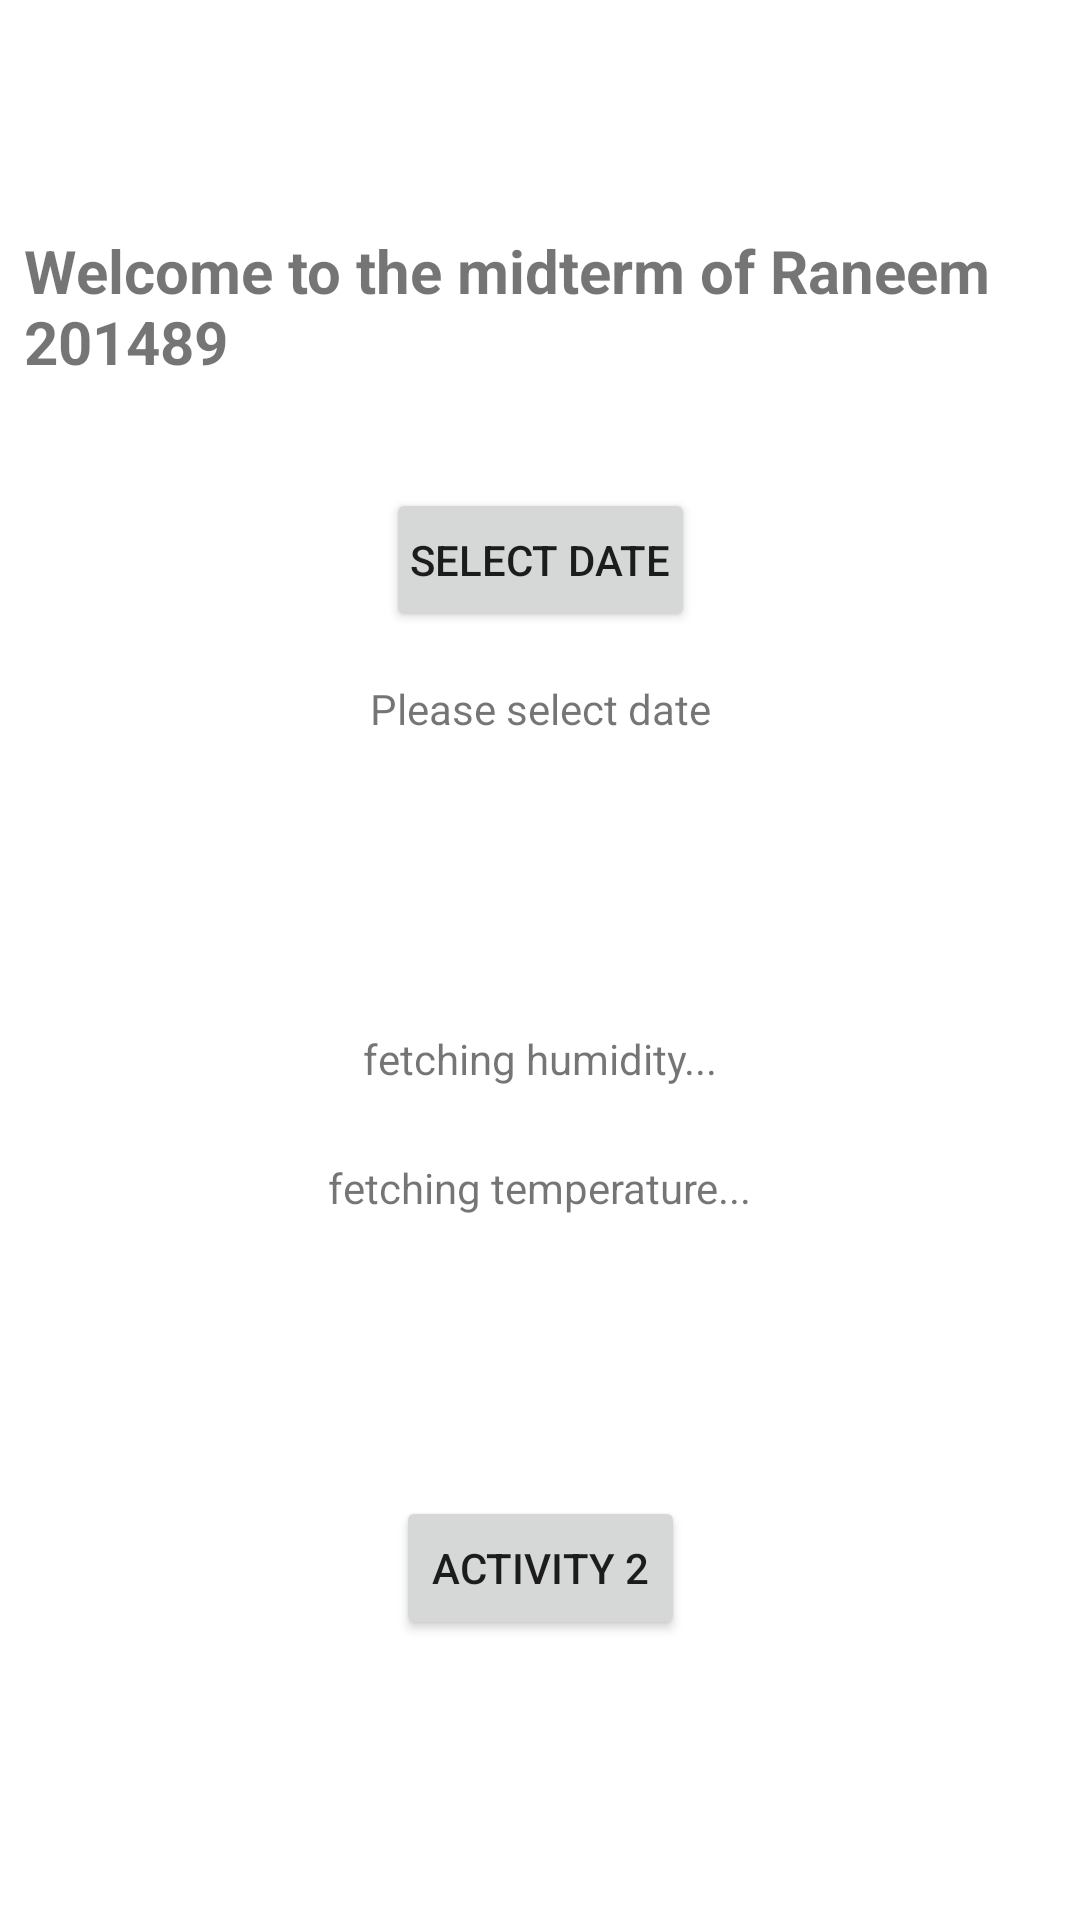

Reconstruct the res/layout file that produces this screen, plus the resources it refers to.
<!-- AndroidManifest.xml: application theme Theme.RaneemmidT1 -->
<!-- res/layout/activity_main.xml -->
<?xml version="1.0" encoding="utf-8"?>
<androidx.constraintlayout.widget.ConstraintLayout xmlns:android="http://schemas.android.com/apk/res/android"
    xmlns:app="http://schemas.android.com/apk/res-auto"
    xmlns:tools="http://schemas.android.com/tools"
    android:layout_width="match_parent"
    android:layout_height="match_parent"
    tools:context=".MainActivity">

    <TextView
        android:id="@+id/textView"
        android:layout_width="wrap_content"
        android:layout_height="wrap_content"
        android:textStyle="bold"
        android:padding="8dp"
        android:textSize="20dp"
        android:text="Welcome to the midterm of Raneem 201489"
        app:layout_constraintBottom_toBottomOf="parent"
        app:layout_constraintLeft_toLeftOf="parent"
        app:layout_constraintRight_toRightOf="parent"
        app:layout_constraintTop_toTopOf="parent"
        app:layout_constraintVertical_bias="0.120000005" />

    <Button
        android:id="@+id/button"
        android:layout_width="wrap_content"
        android:layout_height="wrap_content"
        android:text="Select Date"
        android:padding="8dp"
        android:onClick="setDate"
        app:layout_constraintBottom_toBottomOf="parent"
        app:layout_constraintEnd_toEndOf="parent"
        app:layout_constraintStart_toStartOf="parent"
        app:layout_constraintTop_toBottomOf="@+id/textView"
        app:layout_constraintVertical_bias="0.060000002" />

    <TextView
        android:id="@+id/show_date"
        android:layout_width="wrap_content"
        android:layout_height="wrap_content"
        android:layout_marginTop="16dp"
        android:text="Please select date"
        app:layout_constraintEnd_toEndOf="parent"
        app:layout_constraintStart_toStartOf="parent"
        app:layout_constraintTop_toBottomOf="@+id/button" />

    <TextView
        android:id="@+id/humidity_text"
        android:layout_width="wrap_content"
        android:layout_height="wrap_content"
        android:text="fetching humidity..."
        app:layout_constraintBottom_toBottomOf="parent"
        app:layout_constraintEnd_toEndOf="parent"
        app:layout_constraintStart_toStartOf="parent"
        app:layout_constraintTop_toBottomOf="@+id/show_date"
        app:layout_constraintVertical_bias="0.26" />

    <TextView
        android:id="@+id/temp_text"
        android:layout_width="wrap_content"
        android:layout_height="wrap_content"
        android:layout_marginTop="24dp"
        android:text="fetching temperature..."
        app:layout_constraintEnd_toEndOf="parent"
        app:layout_constraintStart_toStartOf="parent"
        app:layout_constraintTop_toBottomOf="@+id/humidity_text" />

    <Button
        android:id="@+id/button2"
        android:layout_width="wrap_content"
        android:layout_height="wrap_content"
        android:text="Activity 2"
        android:onClick="openActivity2"
        app:layout_constraintBottom_toBottomOf="parent"
        app:layout_constraintEnd_toEndOf="parent"
        app:layout_constraintStart_toStartOf="parent"
        app:layout_constraintTop_toBottomOf="@+id/temp_text" />

</androidx.constraintlayout.widget.ConstraintLayout>
<!-- resources referenced by this layout -->
<resources>
  <style name="Theme.RaneemmidT1" parent="Theme.MaterialComponents.DayNight.DarkActionBar">
          
          <item name="colorPrimary">@color/purple_500</item>
          <item name="colorPrimaryVariant">@color/purple_700</item>
          <item name="colorOnPrimary">@color/white</item>
          
          <item name="colorSecondary">@color/teal_200</item>
          <item name="colorSecondaryVariant">@color/teal_700</item>
          <item name="colorOnSecondary">@color/black</item>
          
          <item name="android:statusBarColor" tools:targetApi="l">?attr/colorPrimaryVariant</item>
          
      </style>
  <!-- not gathered from this repository: default colours our renderer supplied (Android Studio template values) -->
  <color name="purple_500">#FF6200EE</color>
  <color name="purple_700">#FF3700B3</color>
  <color name="teal_200">#FF03DAC5</color>
  <color name="teal_700">#FF018786</color>
  <color name="black">#FF000000</color>
  <color name="white">#FFFFFFFF</color>
</resources>
